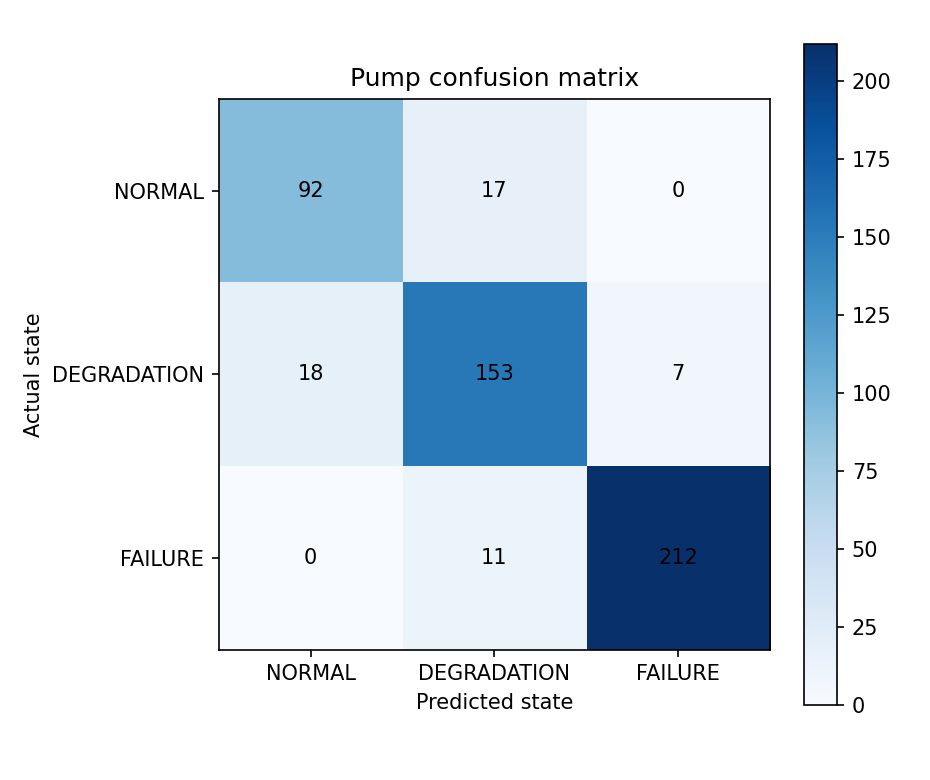

Data behind this chart, as committed beside it:
actual, NORMAL, DEGRADATION, FAILURE
NORMAL, 92, 17, 0
DEGRADATION, 18, 153, 7
FAILURE, 0, 11, 212
